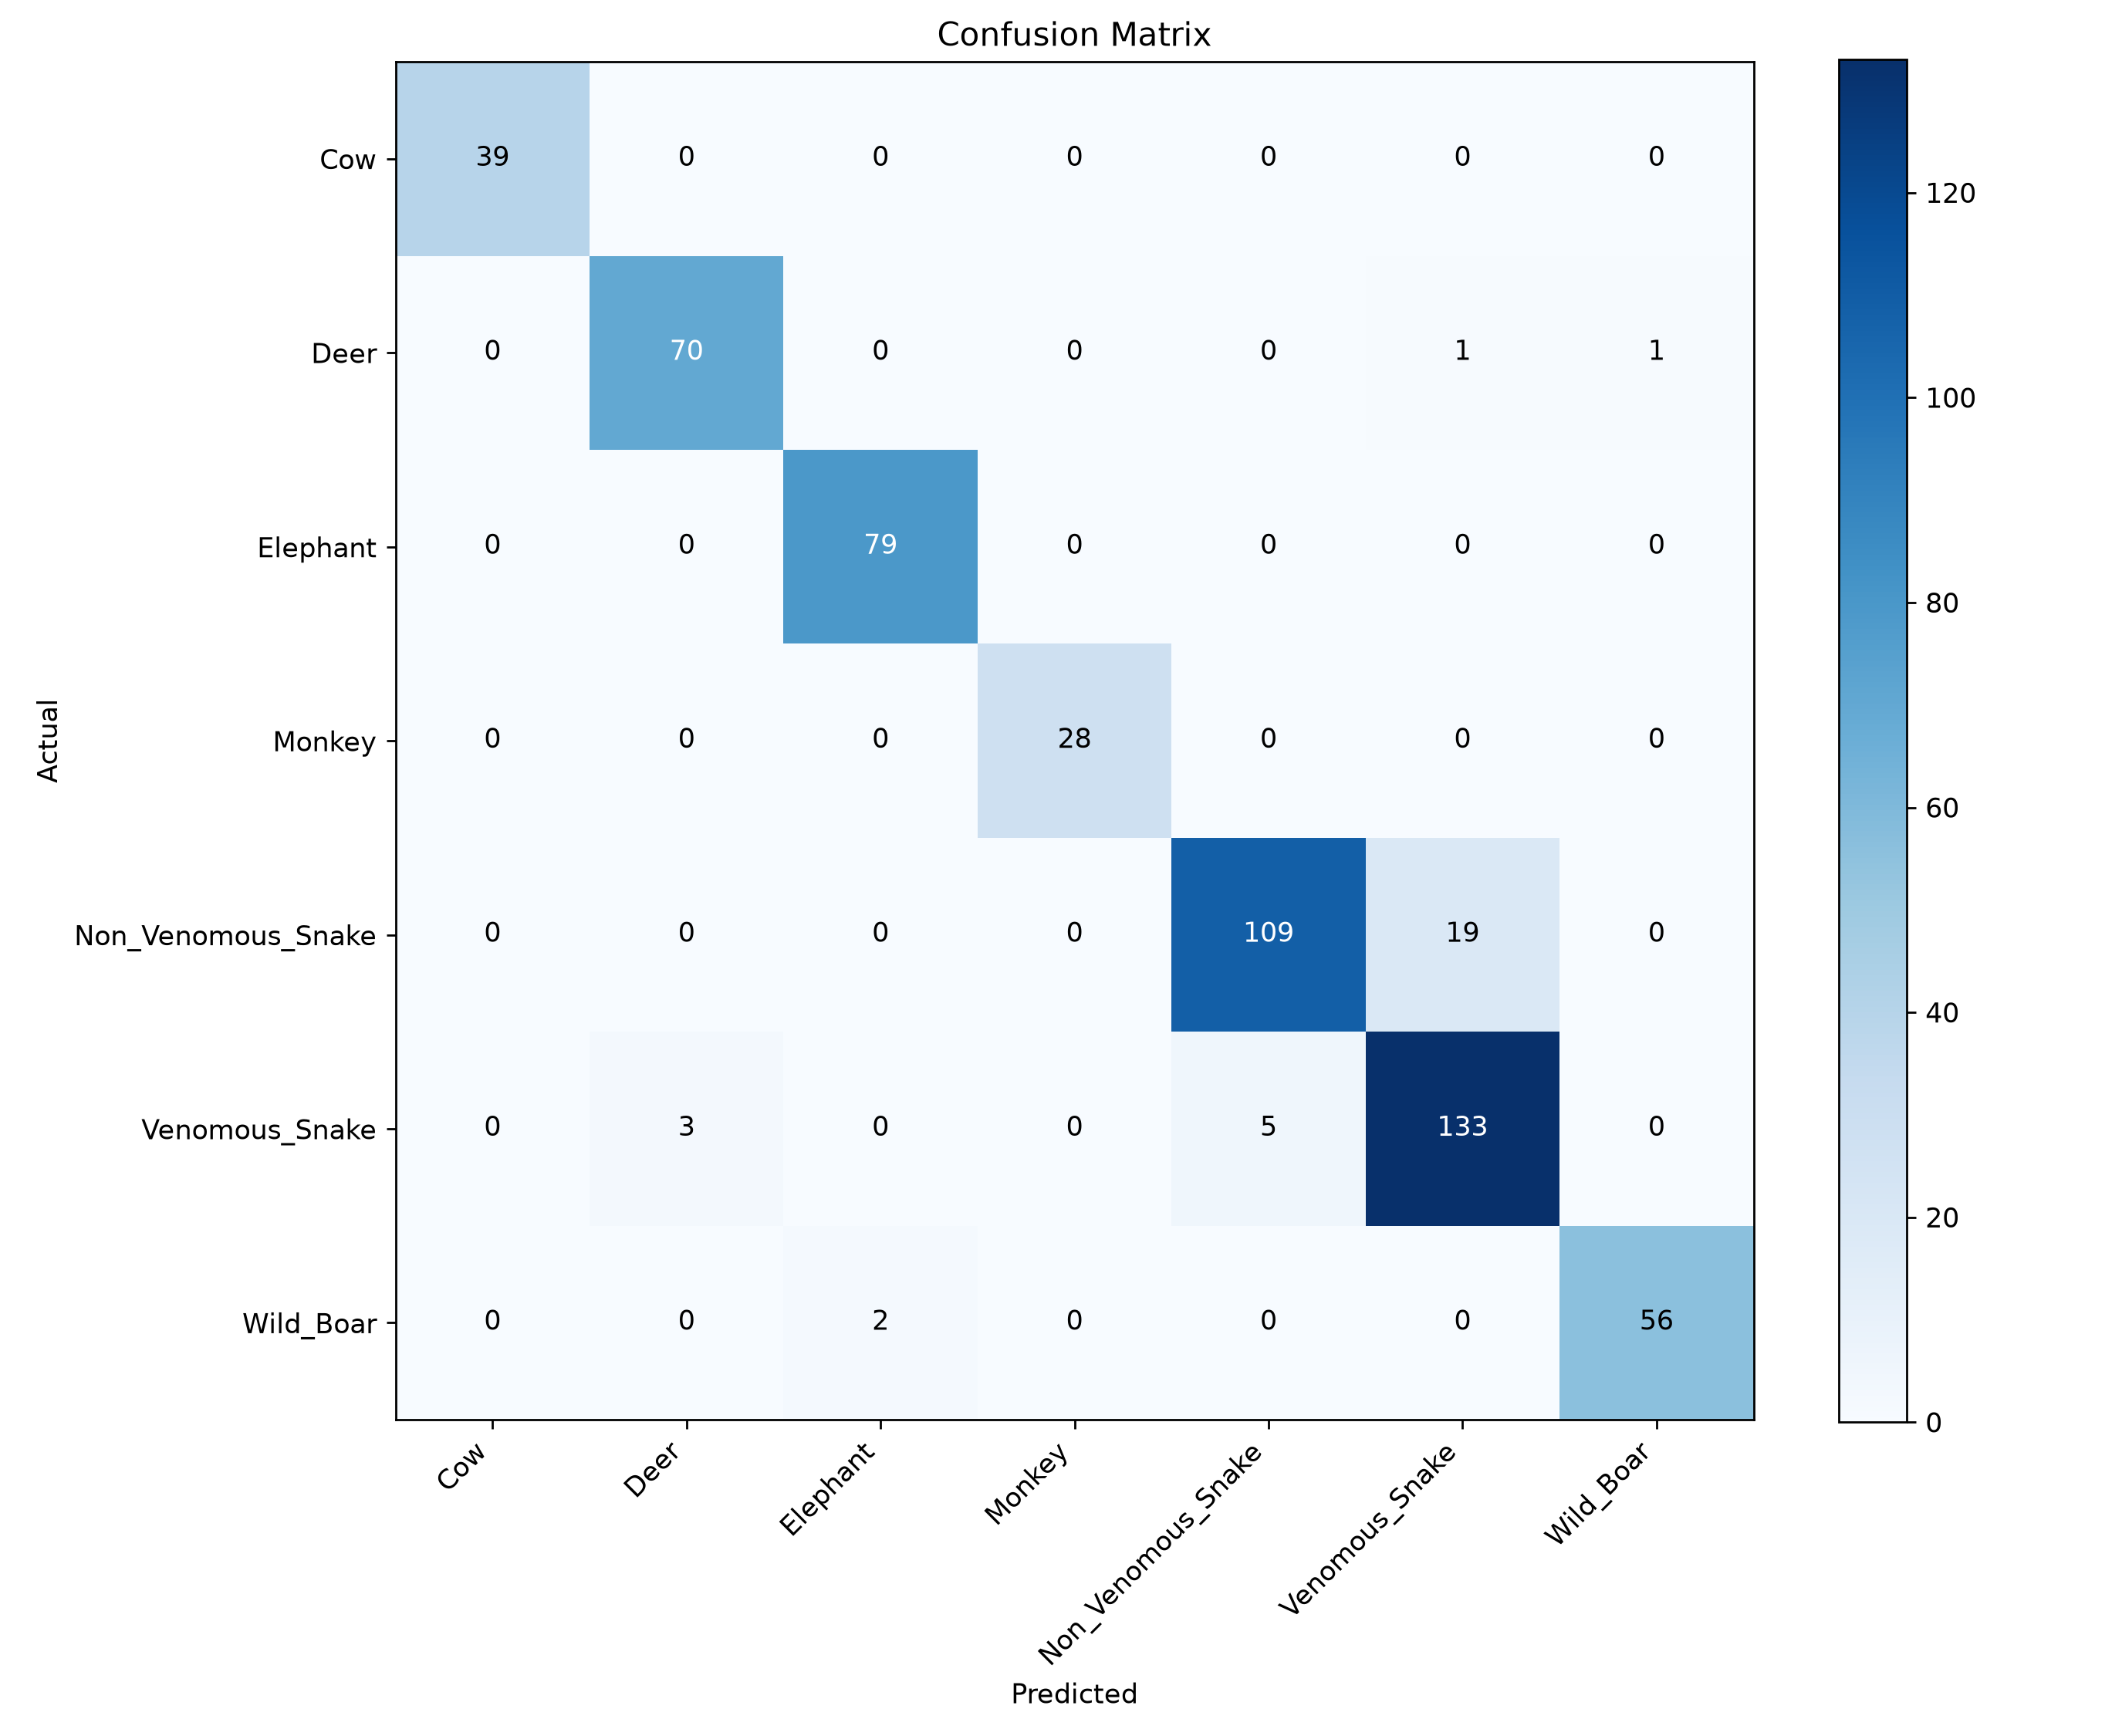

Data behind this chart, as committed beside it:
actual\predicted, Cow, Deer, Elephant, Monkey, Non_Venomous_Snake, Venomous_Snake, Wild_Boar
Cow, 39, 0, 0, 0, 0, 0, 0
Deer, 0, 70, 0, 0, 0, 1, 1
Elephant, 0, 0, 79, 0, 0, 0, 0
Monkey, 0, 0, 0, 28, 0, 0, 0
Non_Venomous_Snake, 0, 0, 0, 0, 109, 19, 0
Venomous_Snake, 0, 3, 0, 0, 5, 133, 0
Wild_Boar, 0, 0, 2, 0, 0, 0, 56
